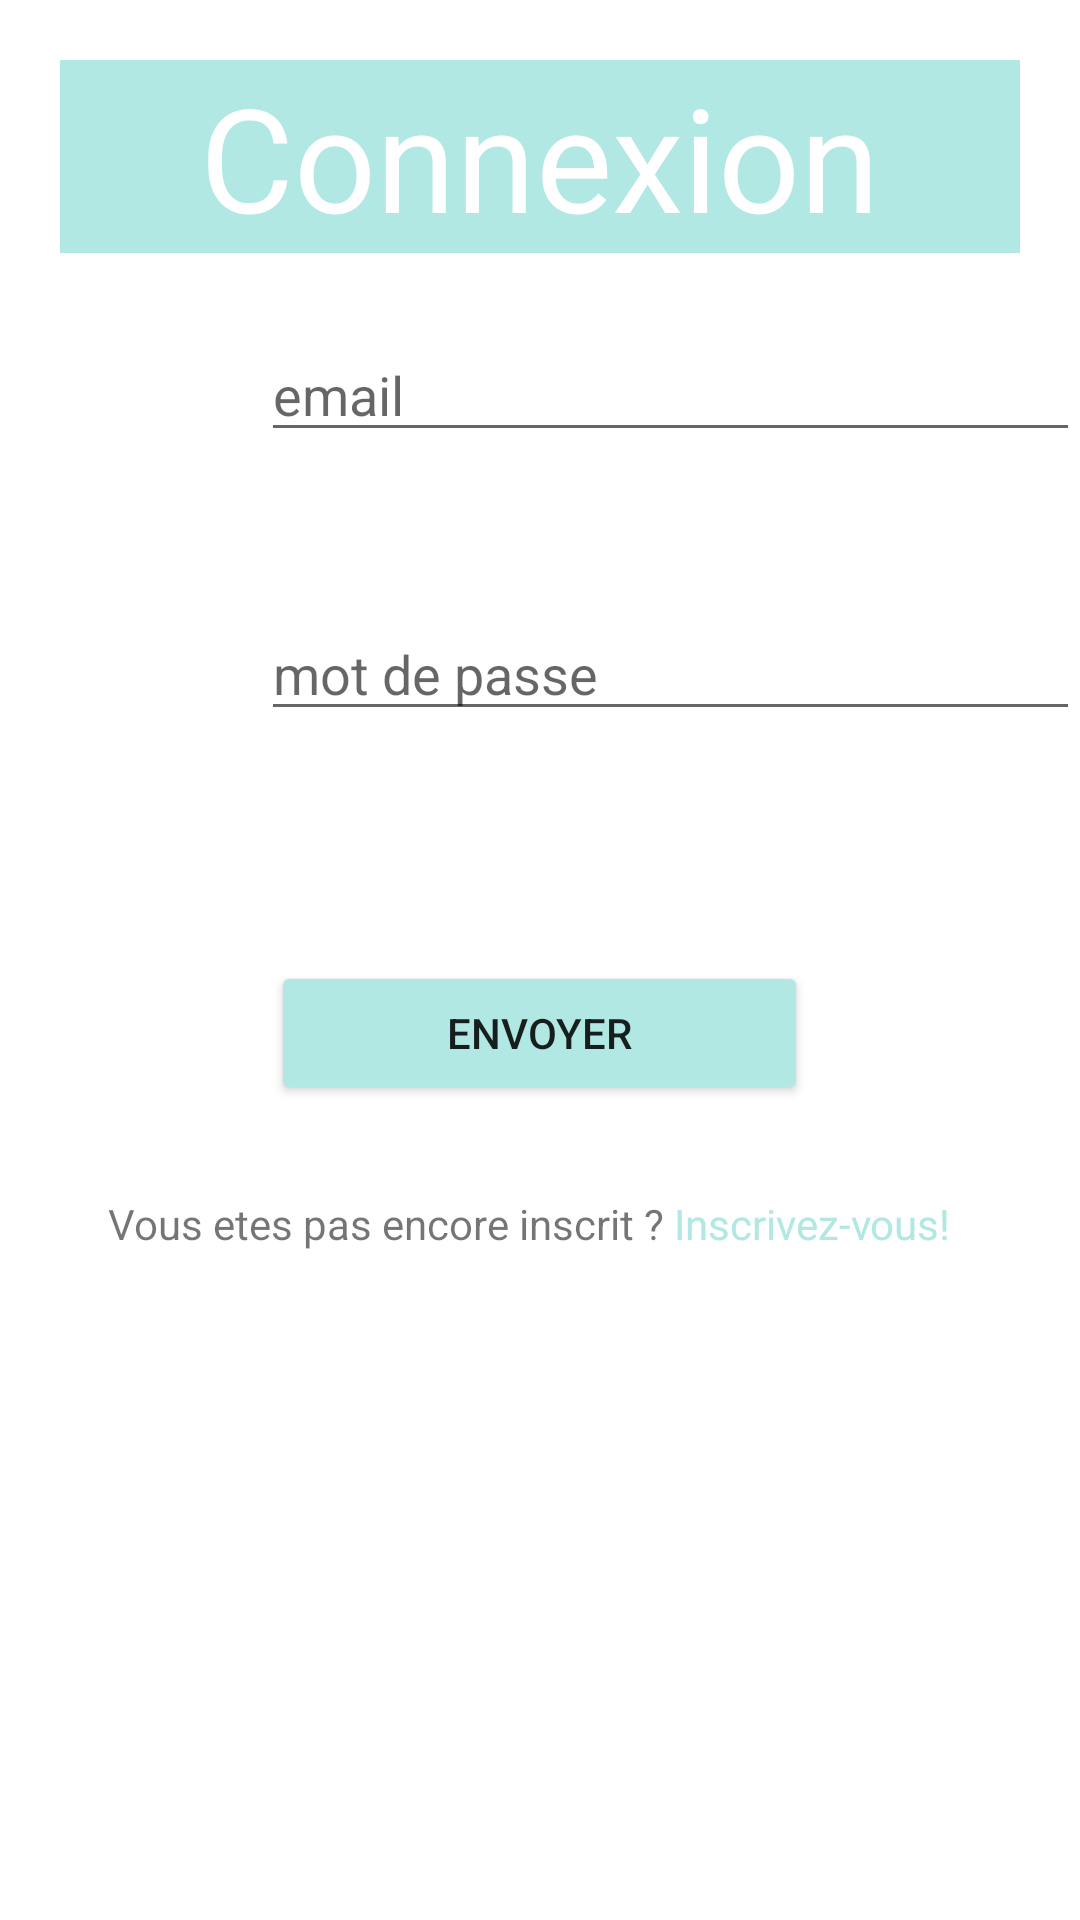

Android layout source for this screen:
<!-- AndroidManifest.xml: application theme Theme.LAHAQNI -->
<!-- res/layout/fragment_login.xml -->
<?xml version="1.0" encoding="utf-8"?>
<FrameLayout xmlns:android="http://schemas.android.com/apk/res/android"
    xmlns:tools="http://schemas.android.com/tools"
    android:layout_width="match_parent"
    android:layout_height="match_parent"
    tools:context=".loginFragment">
    <LinearLayout
        android:layout_width="match_parent"
        android:layout_height="match_parent"
        android:orientation="vertical" >
        <TextView
            android:id="@+id/message"
            android:layout_width="match_parent"
            android:layout_height="wrap_content"
            android:layout_margin="20dp"
            android:text="Connexion"
            android:background="@color/appli"
            android:textColor="@color/white"
            android:textSize="48sp"
            android:gravity="center"
            />
        <LinearLayout
            android:layout_width="match_parent"
            android:layout_height="93dp"
            android:orientation="horizontal">

            <ImageView
                android:layout_width="87dp"
                android:layout_height="45dp"
                android:layout_marginTop="5dp"
                android:layout_marginBottom="20dp"
                android:src="@drawable/ic_launcherprofilmail" />
            <EditText
                android:id="@+id/email"
                android:layout_width="match_parent"
                android:layout_height="wrap_content"
                android:layout_marginTop="5dp"
                android:hint="email"
                />
        </LinearLayout>
        <LinearLayout
            android:layout_width="match_parent"
            android:layout_height="93dp"
            android:orientation="horizontal"
            >

            <ImageView
                android:layout_width="87dp"
                android:layout_height="45dp"
                android:layout_marginTop="5dp"
                android:layout_marginBottom="20dp"
                android:src="@drawable/ic_launcherprofilpassword" />

            <EditText
                android:id="@+id/mds"
                android:layout_width="match_parent"
                android:layout_height="wrap_content"
                android:layout_marginTop="5dp"
                android:hint="mot de passe "
                android:inputType="textPassword" />

        </LinearLayout>
        <Button
            android:id="@+id/envoyer"
            android:layout_width="179dp"
            android:layout_height="wrap_content"
            android:layout_gravity="center"
            android:layout_marginTop="30dp"
            android:onClick="onButton1Click"
            android:text="envoyer"
            android:backgroundTint="@color/appli"

            />
    <LinearLayout
        android:layout_width="match_parent"
        android:layout_height="wrap_content"
        android:orientation="horizontal"
        android:layout_marginTop="30dp"
        android:gravity="center">

        <TextView
            android:layout_width="wrap_content"
            android:layout_height="wrap_content"
            android:text="Vous etes pas encore inscrit ? " />

        <TextView
            android:id="@+id/inscrit"
            android:layout_width="wrap_content"
            android:layout_height="wrap_content"
            android:clickable="true"
            android:focusable="true"
            android:text="Inscrivez-vous!  "
            android:textColor="@color/appli"/>
    </LinearLayout>
    </LinearLayout>
</FrameLayout>
<!-- resources referenced by this layout -->
<resources>
  <color name="appli">#B2E8E3</color>
  <color name="white">#FFFFFFFF</color>
  <style name="Theme.LAHAQNI" parent="Theme.MaterialComponents.Light.NoActionBar">
          
          <item name="colorPrimary">#FFC107</item>
          <item name="colorPrimaryVariant">#03A9F4</item>
          <item name="colorOnPrimary">@color/white</item>
          
          <item name="colorSecondary">@color/teal_200</item>
          <item name="colorSecondaryVariant">@color/teal_700</item>
          <item name="colorOnSecondary">@color/black</item>
          
          <item name="android:statusBarColor" tools:targetApi="l">?attr/colorPrimaryVariant</item>
          
      </style>
  <color name="teal_200">#FF03DAC5</color>
  <color name="teal_700">#FF018786</color>
  <color name="black">#FF000000</color>
</resources>
